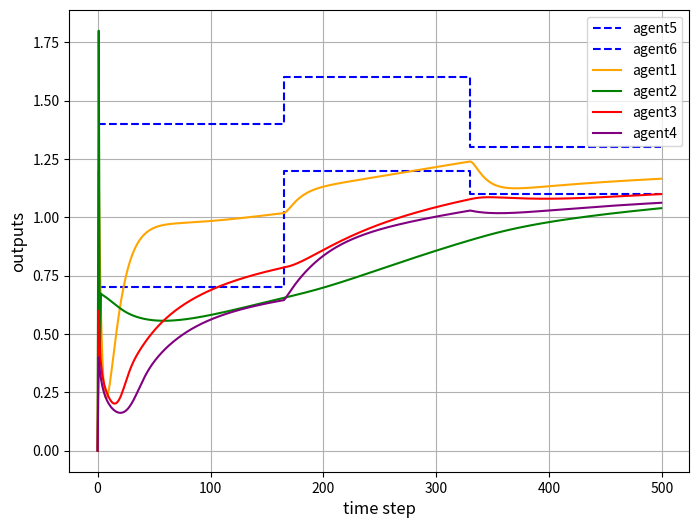

Here is the Python script that generated this plot:
import numpy as np
import matplotlib.pyplot as plt

# Define parameters
rho = 0.1
lambda_ = 5
eta = 0.05
mu = 1
epsilon = 0.0001
L = 500

# Initialize arrays
phi1 = np.zeros((L, 1))
phi2 = np.zeros((L, 1))
phi3 = np.zeros((L, 1))
phi4 = np.zeros((L, 1))

u1 = np.zeros((L, 1))
u2 = np.zeros((L, 1))
u3 = np.zeros((L, 1))
u4 = np.zeros((L, 1))

y1 = np.zeros((L + 1, 1))
y2 = np.zeros((L + 1, 1))
y3 = np.zeros((L + 1, 1))
y4 = np.zeros((L + 1, 1))

w5 = np.zeros((L, 1))
w6 = np.zeros((L, 1))

e1 = np.zeros((L + 1, 1))
e2 = np.zeros((L + 1, 1))
e3 = np.zeros((L + 1, 1))
e4 = np.zeros((L + 1, 1))

si1 = np.zeros((L, 1))
si2 = np.zeros((L, 1))
si3 = np.zeros((L, 1))
si4 = np.zeros((L, 1))

# Initialize w5 with zeros for 400 time steps
w5 = np.zeros(L)

# Set w5 values according to the conditions
w5[:165] = 1.4      # for k < 165
w5[165:330] = 1.6   # for 165 ≤ k < 330
w5[330:] = 1.3      # for k ≥ 330

# Initialize w6 with zeros for 400 time steps
w6 = np.zeros(L)

# Set w6 values according to the conditions
w6[:165] = 0.7      # for k < 165
w6[165:330] = 1.2   # for 165 ≤ k < 330
w6[330:] = 1.1      # for k ≥ 330


# Simulation loop
for k in range(L):
    if k == 1:  
        phi1[1] = 0.5
        phi2[1] = 0.5
        phi3[1] = 0.5
        phi4[1] = 0.5       
    elif k == 2:
        phi1[k] = phi1[k - 1] + eta * u1[k - 1] / (mu + u1[k - 1]**2) * (y1[k] - y1[k - 1] - phi1[k - 1] * u1[k - 1])
        phi2[k] = phi2[k - 1] + eta * u2[k - 1] / (mu + u2[k - 1]**2) * (y2[k] - y2[k - 1] - phi2[k - 1] * u2[k - 1])
        phi3[k] = phi3[k - 1] + eta * u3[k - 1] / (mu + u3[k - 1]**2) * (y3[k] - y3[k - 1] - phi3[k - 1] * u3[k - 1])
        phi4[k] = phi4[k - 1] + eta * u4[k - 1] / (mu + u4[k - 1]**2) * (y4[k] - y4[k - 1] - phi4[k - 1] * u4[k - 1])
    else:
        phi1[k] = phi1[k - 1] + (eta * (u1[k - 1] - u1[k - 2]) / (mu + (abs(u1[k - 1] - u1[k - 2]))**2)) * (y1[k] - y1[k - 1] - phi1[k - 1] * (u1[k - 1] - u1[k - 2]))
        phi2[k] = phi2[k - 1] + (eta * (u2[k - 1] - u2[k - 2]) / (mu + (abs(u2[k - 1] - u2[k - 2]))**2)) * (y2[k] - y2[k - 1] - phi2[k - 1] * (u2[k - 1] - u2[k - 2]))
        phi3[k] = phi3[k - 1] + (eta * (u3[k - 1] - u3[k - 2]) / (mu + (abs(u3[k - 1] - u3[k - 2]))**2)) * (y3[k] - y3[k - 1] - phi3[k - 1] * (u3[k - 1] - u3[k - 2]))
        phi4[k] = phi4[k - 1] + (eta * (u4[k - 1] - u4[k - 2]) / (mu + (abs(u4[k - 1] - u4[k - 2]))**2)) * (y4[k] - y4[k - 1] - phi4[k - 1] * (u4[k - 1] - u4[k - 2]))


    if k==1:
        si1[1] = 0
        si2[1] = 0
        si3[1] = 0
        si4[1] = 0

    else:

        # si1[k] = -y1[k] + w5[k] + y2[k] 
        # si2[k] = y1[k] - y2[k] + y3[k] + y4[k]
        # si3[k] = y1[k] + y2[k] - 2 * y3[k] + y4[k]
        # si4[k] = y2[k] + y3[k] - y4[k] + w6[k]

        # si1[k] = y1[k] - y3[k] - w5[k]
        # si2[k] = - y1[k] + 2 * y2[k] - y4[k]
        # si3[k] = - y2[k] + y3[k]
        # si4[k] = - y3[k] + y4[k] -w6[k] 

        # si1[k] = -y1[k] + y2[k] -w5[k]
        # si2[k] = -y2[k] + y3[k]
        # si3[k] = y1[k] - 2 * y3[k] + y4[k]
        # si4[k] = y2[k] - y4[k] - w6[k]

        si1[k] = y2[k] - 2 * y1[k] + w5[k]
        si2[k] = y3[k] - y2[k]
        si3[k] = y4[k] - 2 * y3[k] + y1[k]
        si4[k] = y2[k] - 2* y4[k] + w6[k]



    if k == 1:
        u1[1] = 0
        u2[1] = 0
        u3[1] = 0
        u4[1] = 0
    else:
        u1[k] = u1[k - 1] + (rho * phi1[k]) / (lambda_ + abs(phi1[k])**2) * si1[k]
        u2[k] = u2[k - 1] + (rho * phi2[k]) / (lambda_ + abs(phi2[k])**2) * si2[k]
        u3[k] = u3[k - 1] + (rho * phi3[k]) / (lambda_ + abs(phi3[k])**2) * si3[k]
        u4[k] = u4[k - 1] + (rho * phi4[k]) / (lambda_ + abs(phi4[k])**2) * si4[k]

    y1[1] = 1.2
    y2[1] = 1.8
    y3[1] = 0.6
    y4[1] = 0.4

    y1[k+1] = 0.7 * y1[k] + u1[k]
    y2[k+1] = 0.6 * np.cos(y2[k]) + 0.3 * y2[k] + u2[k]
    y3[k+1] = (y3[k]) / (1 + y3[k]**2) + u3[k]
    y4[k+1] = (y4[k]) / (1 + y4[k]**2) + u4[k]**3

# Plot w5(k), w6(k), y1(k), y2(k), y3(k), and y4(k)
plt.figure(figsize=(8, 6))

plt.plot( w5, label="agent5", color='blue', linestyle='dashed', drawstyle='steps-post')
plt.plot( w6, label="agent6", color='blue', linestyle='dashed', drawstyle='steps-post')
plt.plot( y1[:-1], label="agent1", color='orange', linestyle='solid')
plt.plot( y2[:-1], label="agent2", color='green', linestyle='solid')
plt.plot( y3[:-1], label="agent3", color='red', linestyle='solid')
plt.plot( y4[:-1], label="agent4", color='purple', linestyle='solid')

plt.grid(True)
plt.xlabel("time step", fontsize=12)
plt.ylabel("outputs", fontsize=12)
plt.legend(fontsize=10)
plt.show()
